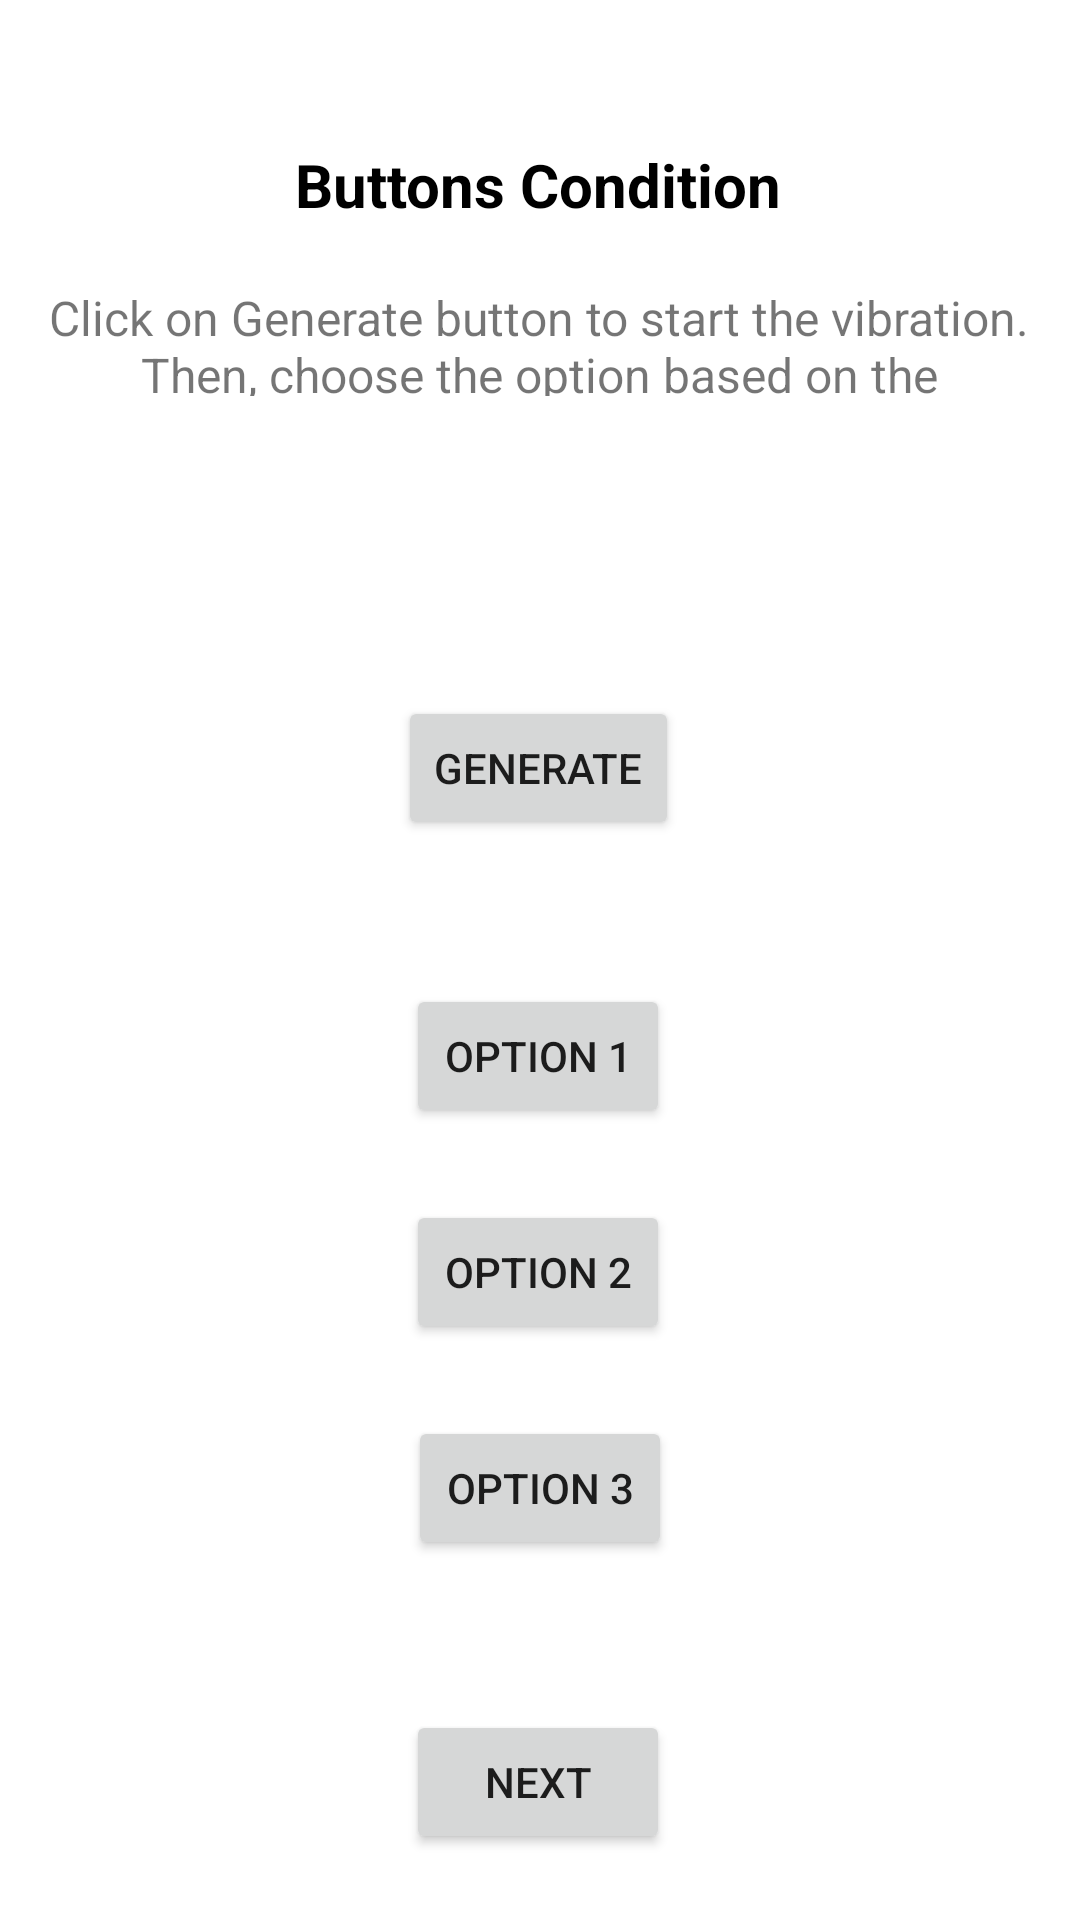

Here is an Android app screen rendered from its layout file. Give the layout XML and the strings, colors and styles it references.
<!-- AndroidManifest.xml: application theme Theme.HapticApplication -->
<!-- res/layout/activity_button_cond.xml -->
<?xml version="1.0" encoding="utf-8"?>
<androidx.constraintlayout.widget.ConstraintLayout xmlns:android="http://schemas.android.com/apk/res/android"
    xmlns:app="http://schemas.android.com/apk/res-auto"
    xmlns:tools="http://schemas.android.com/tools"
    android:layout_width="match_parent"
    android:layout_height="match_parent"
    tools:context=".ButtonCond">

    <TextView
        android:id="@+id/condText"
        android:layout_width="wrap_content"
        android:layout_height="wrap_content"
        android:layout_marginTop="48dp"
        android:text="Buttons Condition"
        android:textColor="@color/black"
        android:textSize="20sp"
        android:textStyle="bold"
        app:layout_constraintEnd_toEndOf="parent"
        app:layout_constraintHorizontal_bias="0.497"
        app:layout_constraintStart_toStartOf="parent"
        app:layout_constraintTop_toTopOf="parent" />

    <TextView
        android:id="@+id/textView12"
        android:layout_width="330dp"
        android:layout_height="37dp"
        android:layout_marginTop="20dp"
        android:text="Click on Generate button to start the vibration. Then, choose the option based on the vibration you felt."
        android:textAlignment="center"
        android:textSize="16sp"
        app:layout_constraintEnd_toEndOf="parent"
        app:layout_constraintHorizontal_bias="0.493"
        app:layout_constraintStart_toStartOf="parent"
        app:layout_constraintTop_toBottomOf="@+id/condText" />

    <Button
        android:id="@+id/threeGenButton"
        android:layout_width="wrap_content"
        android:layout_height="wrap_content"
        android:layout_marginTop="100dp"
        android:text="Generate"
        app:layout_constraintEnd_toEndOf="parent"
        app:layout_constraintHorizontal_bias="0.498"
        app:layout_constraintStart_toStartOf="parent"
        app:layout_constraintTop_toBottomOf="@+id/textView12" />

    <Button
        android:id="@+id/threeOpt1Button"
        android:layout_width="wrap_content"
        android:layout_height="wrap_content"
        android:layout_marginTop="48dp"
        android:text="Option 1"
        app:layout_constraintEnd_toEndOf="parent"
        app:layout_constraintHorizontal_bias="0.498"
        app:layout_constraintStart_toStartOf="parent"
        app:layout_constraintTop_toBottomOf="@+id/threeGenButton" />

    <Button
        android:id="@+id/threeOpt2Button"
        android:layout_width="wrap_content"
        android:layout_height="wrap_content"
        android:layout_marginTop="24dp"
        android:text="Option 2"
        app:layout_constraintEnd_toEndOf="parent"
        app:layout_constraintHorizontal_bias="0.498"
        app:layout_constraintStart_toStartOf="parent"
        app:layout_constraintTop_toBottomOf="@+id/threeOpt1Button" />

    <Button
        android:id="@+id/threeOpt3Button"
        android:layout_width="wrap_content"
        android:layout_height="wrap_content"
        android:layout_marginTop="24dp"
        android:text="Option 3"
        app:layout_constraintEnd_toEndOf="parent"
        app:layout_constraintStart_toStartOf="parent"
        app:layout_constraintTop_toBottomOf="@+id/threeOpt2Button" />

    <Button
        android:id="@+id/threeButtonNextButton"
        android:layout_width="wrap_content"
        android:layout_height="wrap_content"
        android:layout_marginTop="48dp"
        android:text="Next"
        app:layout_constraintBottom_toBottomOf="parent"
        app:layout_constraintEnd_toEndOf="parent"
        app:layout_constraintHorizontal_bias="0.498"
        app:layout_constraintStart_toStartOf="parent"
        app:layout_constraintTop_toBottomOf="@+id/threeOpt3Button"
        app:layout_constraintVertical_bias="0.086" />

</androidx.constraintlayout.widget.ConstraintLayout>
<!-- resources referenced by this layout -->
<resources>
  <color name="black">#FF000000</color>
  <style name="Theme.HapticApplication" parent="Theme.MaterialComponents.DayNight.DarkActionBar">
          
          <item name="colorPrimary">@color/purple_500</item>
          <item name="colorPrimaryVariant">@color/purple_700</item>
          <item name="colorOnPrimary">@color/white</item>
          
          <item name="colorSecondary">@color/teal_200</item>
          <item name="colorSecondaryVariant">@color/teal_700</item>
          <item name="colorOnSecondary">@color/black</item>
          
          <item name="android:statusBarColor" tools:targetApi="l">?attr/colorPrimaryVariant</item>
          
      </style>
  <color name="purple_500">#FF6200EE</color>
  <color name="purple_700">#FF3700B3</color>
  <color name="white">#FFFFFFFF</color>
  <color name="teal_200">#FF03DAC5</color>
  <color name="teal_700">#FF018786</color>
</resources>
